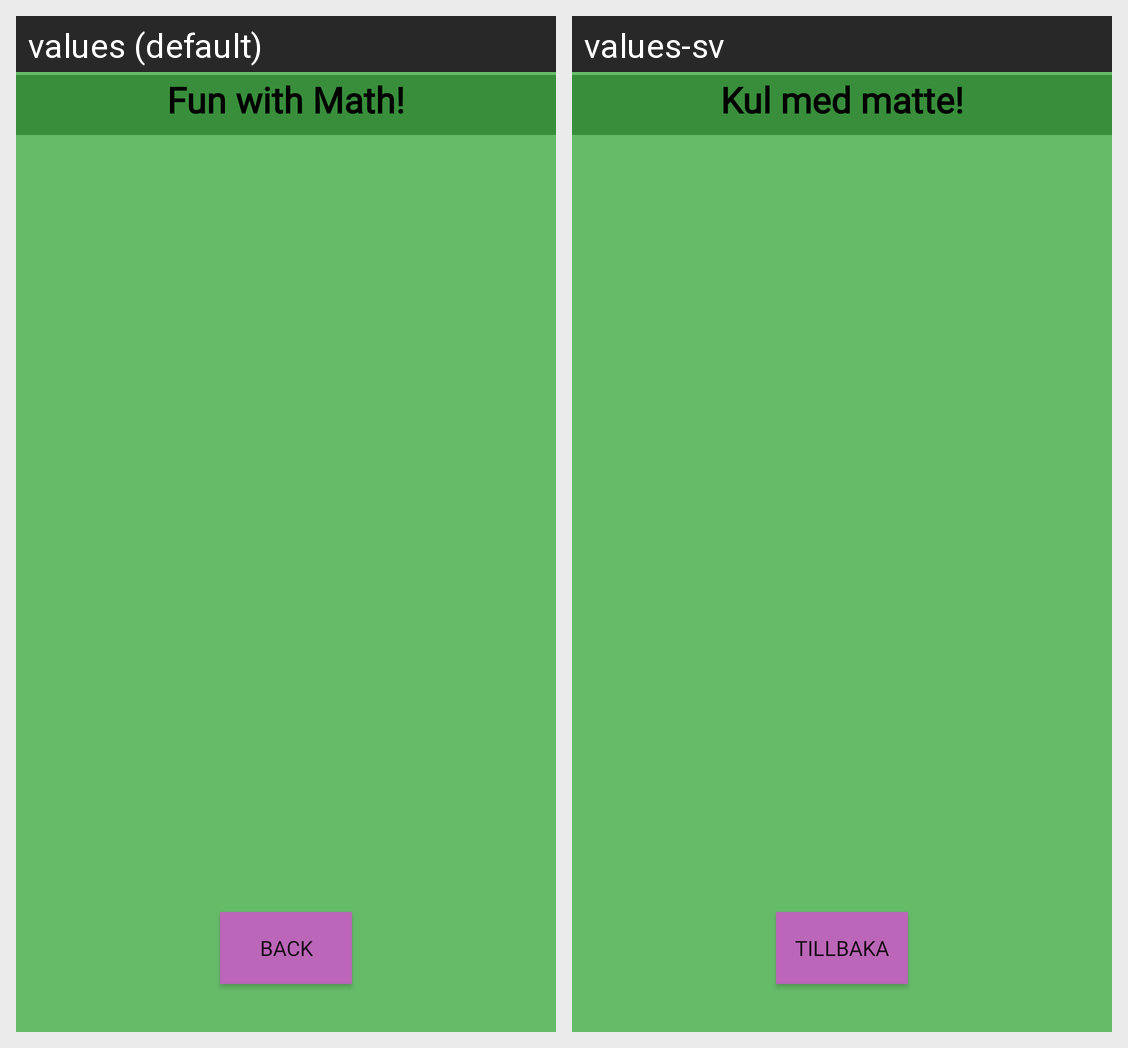

The Android screen above is rendered under two locales of the same app. Produce the string resources it draws, with the default and per-locale values.
Android screen res/layout/activity_high_score.xml rendered under 2 locales, left to right: values (default), values-sv. Device: Nexus 5 (rendered at 1080×1920; each locale shown at half size, 540×960, under a caption strip naming it); theme Theme.SimpleMath.
Strings drawn on this screen, with the default value and each locale's value (text and hints the layout hard-codes, and strings that could not be matched under every locale, appear in the picture but are not listed):

app_name
  values: Fun with Math!
  values-sv: Kul med matte!

back
  values: Back
  values-sv: Tillbaka
